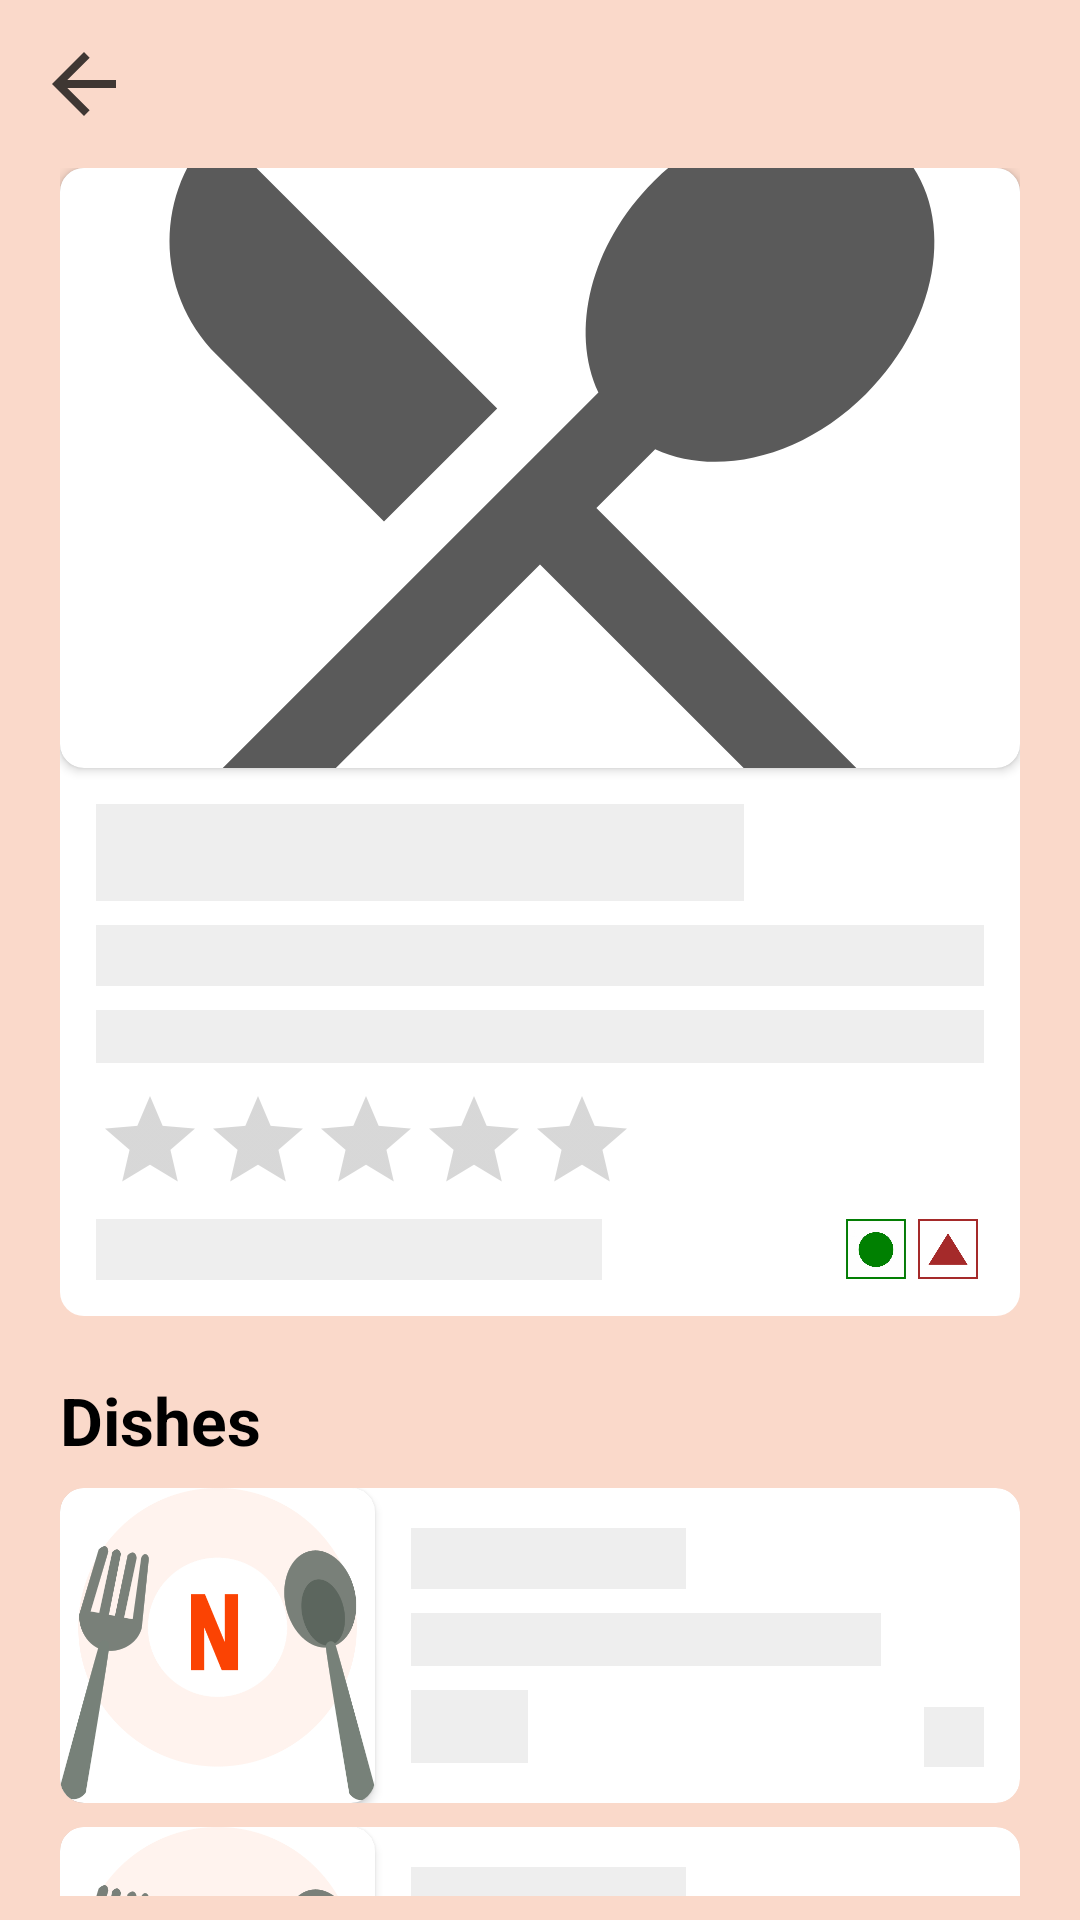

Reconstruct the res/layout file that produces this screen, plus the resources it refers to.
<!-- AndroidManifest.xml: application theme Theme.Nearesto -->
<!-- res/layout/activity_view_restaurant.xml -->
<?xml version="1.0" encoding="utf-8"?>
<RelativeLayout xmlns:android="http://schemas.android.com/apk/res/android"
    android:layout_width="match_parent"
    android:layout_height="match_parent"
    android:background="@color/primary_light"
    xmlns:tools="http://schemas.android.com/tools"
    tools:context=".ViewRestaurant">

    <Button
        android:id="@+id/btn_back"
        android:layout_width="32dp"
        android:layout_height="32dp"
        android:layout_margin="12dp"
        android:layout_alignParentStart="true"
        android:background="@drawable/ic_left_back" />

    <Button
        android:id="@+id/btn_cart"
        android:layout_width="32dp"
        android:layout_height="32dp"
        android:layout_marginHorizontal="16dp"
        android:layout_marginTop="16dp"
        android:layout_alignParentEnd="true"
        android:background="@drawable/ic_cart"/>

    <LinearLayout
        android:id="@+id/main_container"
        android:layout_width="match_parent"
        android:layout_height="match_parent"
        android:paddingHorizontal="12dp"
        android:layout_alignParentStart="true"
        android:layout_below="@id/btn_cart"
        android:orientation="vertical">

        <ScrollView
            android:id="@+id/main_content"
            android:scrollbarSize="0dp"
            android:padding="8dp"
            android:visibility="visible"
            android:layout_width="match_parent"
            android:layout_height="match_parent"
            android:layout_above="@+id/menu">

            <LinearLayout
                android:id="@+id/details_container"
                android:layout_width="match_parent"
                android:layout_height="wrap_content"
                android:orientation="vertical">

                <include
                    android:layout_width="match_parent"
                    android:layout_height="wrap_content"
                    layout="@layout/restaurant_item_card" />

                <TextView
                    android:layout_width="match_parent"
                    android:layout_height="wrap_content"
                    android:textSize="22sp"
                    android:textStyle="bold"
                    android:layout_marginTop="12dp"
                    android:paddingVertical="8dp"
                    android:textColor="@color/black"
                    android:text="Dishes" />

                <LinearLayout
                    android:id="@+id/food_items_container"
                    android:orientation="vertical"
                    android:layout_width="match_parent"
                    android:layout_height="wrap_content"
                    android:divider="@drawable/divider"
                    android:showDividers="middle">

                    <include
                        android:layout_width="match_parent"
                        android:layout_height="wrap_content"
                        layout="@layout/food_item_card" />

                    <include
                        android:layout_width="match_parent"
                        android:layout_height="wrap_content"
                        layout="@layout/food_item_card" />

                    <include
                        android:layout_width="match_parent"
                        android:layout_height="wrap_content"
                        layout="@layout/food_item_card" />

                </LinearLayout>

            </LinearLayout>

        </ScrollView>

    </LinearLayout>
</RelativeLayout>
<!-- res/layout/restaurant_item_card.xml (included above) -->
<?xml version="1.0" encoding="utf-8"?>
<LinearLayout android:id="@+id/restaurant_item_card"
    xmlns:android="http://schemas.android.com/apk/res/android"
    android:orientation="vertical"
    android:background="@drawable/card_background"
    android:layout_width="match_parent"
    android:layout_height="wrap_content"
    xmlns:app="http://schemas.android.com/apk/res-auto">

    <androidx.cardview.widget.CardView
        android:id="@+id/image_container"
        android:layout_width="match_parent"
        android:layout_height="200dp"
        app:cardCornerRadius="8dp">

        <ImageView
            android:id="@+id/iv_restaurant_image"
            android:layout_width="match_parent"
            android:layout_height="match_parent"
            android:scaleType="centerCrop"
            android:src="@drawable/ic_restaurant_menu" />

    </androidx.cardview.widget.CardView>

    <LinearLayout
        android:layout_gravity="center"
        android:orientation="vertical"
        android:padding="12dp"
        android:divider="@drawable/divider"
        android:showDividers="middle"
        android:layout_width="match_parent"
        android:layout_height="wrap_content">

        <TextView
            android:id="@+id/tv_name"
            android:textSize="24sp"
            android:textStyle="bold"
            android:textColor="@color/black"
            android:layout_width="wrap_content"
            android:layout_height="wrap_content"
            android:background="#EEE"
            android:text="                                    " />

        <TextView
            android:id="@+id/tv_description"
            android:textSize="15sp"
            android:textStyle="bold"
            android:textColor="#555666"
            android:layout_width="wrap_content"
            android:layout_height="wrap_content"
            android:background="#EEE"
            android:text="                                                                                                       " />

        <TextView
            android:id="@+id/tv_location"
            android:textSize="13sp"
            android:textStyle="normal"
            android:textColor="@color/black"
            android:layout_width="wrap_content"
            android:layout_height="wrap_content"
            android:background="#EEE"
            android:text="                                                                                                       " />

        <LinearLayout
            android:layout_width="match_parent"
            android:layout_height="wrap_content"
            android:orientation="horizontal">

            <RatingBar

                android:id="@+id/rb_rating"
                android:layout_width="wrap_content"
                android:layout_height="wrap_content"
                style="?android:attr/ratingBarStyleIndicator"
                android:rating="0" />

            <TextView
                android:id="@+id/tv_rating"
                android:textSize="18sp"
                android:textStyle="bold"
                android:textColor="@color/black"
                android:layout_width="wrap_content"
                android:layout_height="wrap_content"
                android:layout_gravity="center"
                android:text="" />

        </LinearLayout>

        <RelativeLayout
            android:layout_width="match_parent"
            android:layout_height="wrap_content">

            <TextView
                android:id="@+id/tv_distance"
                android:layout_width="wrap_content"
                android:layout_height="wrap_content"
                android:textSize="15sp"
                android:textStyle="bold"
                android:textColor="@color/black"
                android:layout_alignParentStart="true"
                android:background="#EEE"
                android:text="                                              "/>

            <ImageView
                android:id="@+id/iv_type_veg"
                android:layout_width="20dp"
                android:layout_height="20dp"
                android:layout_marginHorizontal="2dp"
                android:layout_toStartOf="@id/iv_type_non_veg"
                android:src="@drawable/veg"/>

            <ImageView
                android:id="@+id/iv_type_non_veg"
                android:layout_width="20dp"
                android:layout_height="20dp"
                android:layout_marginHorizontal="2dp"
                android:layout_alignParentEnd="true"
                android:src="@drawable/non_veg"/>

        </RelativeLayout>

    </LinearLayout>

</LinearLayout>
<!-- res/layout/food_item_card.xml (included above) -->
<?xml version="1.0" encoding="utf-8"?>
<RelativeLayout android:id="@+id/food_item_card"
    xmlns:android="http://schemas.android.com/apk/res/android"
    android:orientation="horizontal"
    android:background="@drawable/card_background"
    android:layout_width="match_parent"
    android:layout_height="105dp"
    android:clipToOutline="true"
    xmlns:app="http://schemas.android.com/apk/res-auto">

    <androidx.cardview.widget.CardView
        android:id="@+id/image_container"
        android:layout_width="105dp"
        android:layout_height="105dp"
        app:cardCornerRadius="8dp">

        <ImageView
            android:id="@+id/iv_image"
            android:layout_width="match_parent"
            android:layout_height="match_parent"
            android:layout_alignParentStart="true"
            android:scaleType="centerCrop"
            android:src="@drawable/ic_nearesto" />

    </androidx.cardview.widget.CardView>

    <LinearLayout
        android:id="@+id/details"
        android:orientation="vertical"
        android:layout_width="wrap_content"
        android:layout_height="wrap_content"
        android:padding="12dp"
        android:layout_toEndOf="@id/image_container"
        android:layout_toStartOf="@id/iv_type"
        android:layout_centerVertical="true"
        android:divider="@drawable/divider"
        android:showDividers="middle">

        <TextView
            android:id="@+id/tv_name"
            android:layout_width="wrap_content"
            android:layout_height="wrap_content"
            android:background="#EEE"
            android:text="                         "
            android:textColor="@color/black"
            android:textSize="15sp"
            android:textStyle="bold" />

        <TextView
            android:id="@+id/tv_restaurant_name"
            android:textSize="13sp"
            android:textStyle="normal"
            android:textColor="@color/black"
            android:layout_width="wrap_content"
            android:layout_height="wrap_content"
            android:background="#EEE"
            android:text="                                               " />

        <TextView
            android:id="@+id/tv_price"
            android:textSize="18sp"
            android:textStyle="bold"
            android:textColor="@color/black"
            android:layout_width="wrap_content"
            android:layout_height="wrap_content"
            android:background="#EEE"
            android:text="         " />

    </LinearLayout>

    <ImageView
        android:id="@+id/iv_type"
        android:layout_width="20dp"
        android:layout_height="20dp"
        android:layout_marginTop="73dp"
        android:layout_alignParentEnd="true"
        android:layout_marginEnd="12dp"
        android:background="#EEE" />

</RelativeLayout>
<!-- resources referenced by this layout -->
<resources>
  <color name="black">#FF000000</color>
  <color name="primary_light">#fad9ca</color>
  <!-- drawable card_background (drawable) -->
  <?xml version="1.0" encoding="utf-8"?>
  <shape xmlns:android="http://schemas.android.com/apk/res/android" android:shape="rectangle" >
  
      <solid android:color="@color/white" />
  
      <corners
          android:bottomLeftRadius="8dp"
          android:bottomRightRadius="8dp"
          android:topLeftRadius="8dp"
          android:topRightRadius="8dp" />
  </shape>
  <!-- drawable divider (drawable) -->
  <?xml version="1.0" encoding="utf-8"?>
  <shape xmlns:android="http://schemas.android.com/apk/res/android" >
      <size android:height="8dp"/>
  </shape>
  <!-- drawable ic_left_back (drawable) -->
  <vector android:alpha="0.75" android:autoMirrored="true"
      android:height="24dp" android:tint="@color/black"
      android:viewportHeight="24" android:viewportWidth="24"
      android:width="24dp" xmlns:android="http://schemas.android.com/apk/res/android">
      <path android:fillColor="@android:color/white" android:pathData="M20,11H7.83l5.59,-5.59L12,4l-8,8 8,8 1.41,-1.41L7.83,13H20v-2z"/>
  </vector>
  <!-- drawable ic_nearesto: png bitmap (drawable, 39624 bytes) -->
  <!-- drawable ic_restaurant_menu (drawable) -->
  <vector android:alpha="0.75" android:height="24dp"
      android:tint="#222222" android:viewportHeight="24"
      android:viewportWidth="24" android:width="24dp" xmlns:android="http://schemas.android.com/apk/res/android">
      <path android:fillColor="@android:color/white" android:pathData="M8.1,13.34l2.83,-2.83L3.91,3.5c-1.56,1.56 -1.56,4.09 0,5.66l4.19,4.18zM14.88,11.53c1.53,0.71 3.68,0.21 5.27,-1.38 1.91,-1.91 2.28,-4.65 0.81,-6.12 -1.46,-1.46 -4.2,-1.1 -6.12,0.81 -1.59,1.59 -2.09,3.74 -1.38,5.27L3.7,19.87l1.41,1.41L12,14.41l6.88,6.88 1.41,-1.41L13.41,13l1.47,-1.47z"/>
  </vector>
  <!-- drawable non_veg: png bitmap (drawable, 3272 bytes) -->
  <!-- drawable veg: png bitmap (drawable, 32182 bytes) -->
  <style name="Theme.Nearesto" parent="Theme.AppCompat.DayNight.NoActionBar">
          
          <item name="colorPrimary">@color/primary_dark</item>
          <item name="colorPrimaryVariant">@color/primary_light</item>
          <item name="colorOnPrimary">@color/white</item>
          
          <item name="colorSecondary">@color/primary_dark</item>
          <item name="colorSecondaryVariant">@color/primary_light</item>
          <item name="colorOnSecondary">@color/black</item>
          
          <item name="android:statusBarColor">?attr/colorPrimaryVariant</item>
          
      </style>
  <color name="white">#FFFFFFFF</color>
  <color name="primary_dark">#fb4303</color>
</resources>
